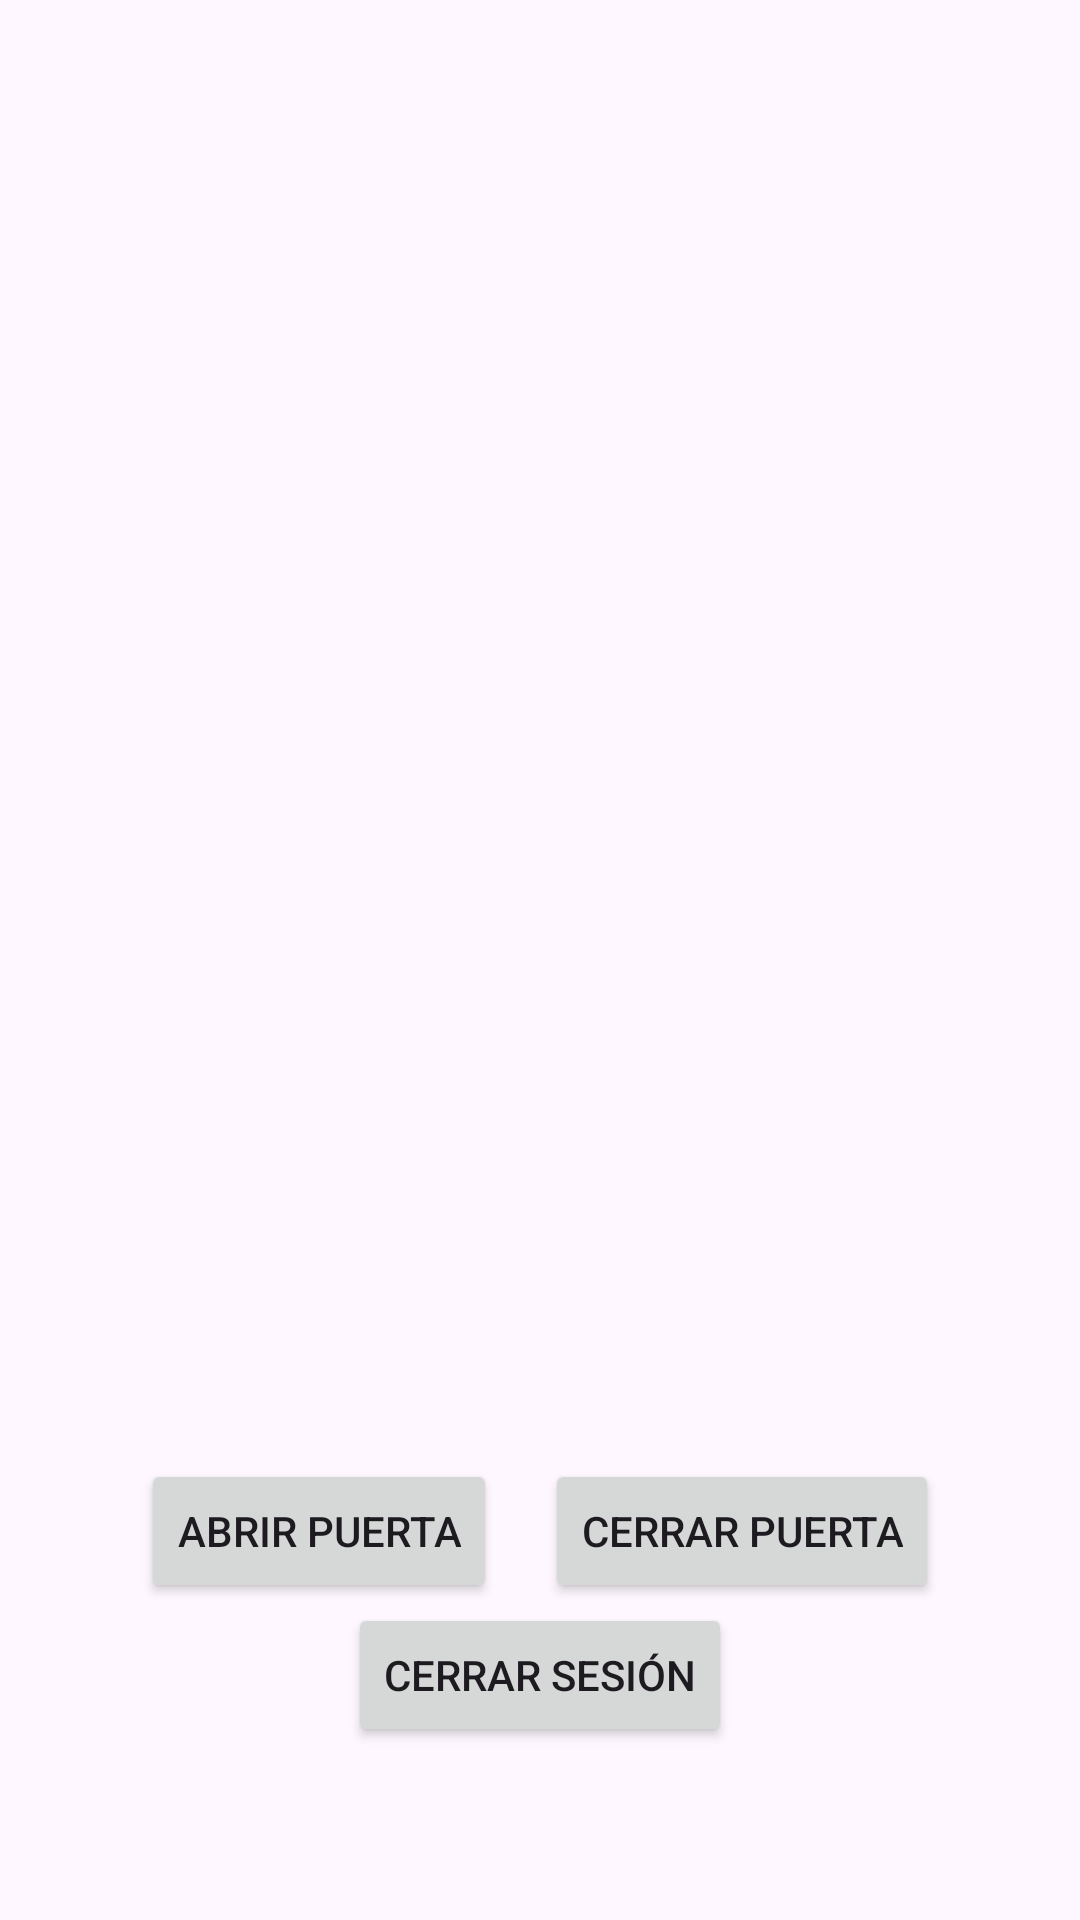

Layout XML and referenced resources for this Android screen:
<!-- AndroidManifest.xml: application theme Theme.ControlPuertas -->
<!-- res/layout/activity_control.xml -->
<?xml version="1.0" encoding="utf-8"?>
<androidx.constraintlayout.widget.ConstraintLayout xmlns:android="http://schemas.android.com/apk/res/android"
    xmlns:app="http://schemas.android.com/apk/res-auto"
    xmlns:tools="http://schemas.android.com/tools"
    android:id="@+id/main"
    android:layout_width="match_parent"
    android:layout_height="match_parent"
    tools:context=".ControlActivity">

    <LinearLayout
        android:layout_width="match_parent"
        android:layout_height="match_parent"
        android:orientation="vertical"
        android:padding="16dp"
        android:gravity="center">

        <TextView
            android:id="@+id/txtFecha"
            android:layout_width="wrap_content"
            android:layout_height="wrap_content"
            android:textSize="18sp"
            android:layout_marginTop="16dp"
            android:layout_marginBottom="16dp"/>

        <TextView
            android:id="@+id/lblEstado"
            android:layout_width="wrap_content"
            android:layout_height="wrap_content"
            android:textSize="24sp"
            android:textStyle="bold"
            android:layout_marginBottom="16dp"/>

        <ImageView
            android:id="@+id/imgPuerta"
            android:layout_width="200dp"
            android:layout_height="300dp"
            android:scaleType="fitCenter"
            android:layout_marginBottom="24dp"/>

        <LinearLayout
            android:layout_width="match_parent"
            android:layout_height="wrap_content"
            android:orientation="horizontal"
            android:gravity="center">

            <Button
                android:id="@+id/btnOpen"
                android:layout_width="wrap_content"
                android:layout_height="wrap_content"
                android:text="Abrir Puerta"
                android:layout_marginEnd="16dp"/>

            <Button
                android:id="@+id/btnClose"
                android:layout_width="wrap_content"
                android:layout_height="wrap_content"
                android:text="Cerrar Puerta"/>

        </LinearLayout>

        <LinearLayout
            android:layout_width="wrap_content"
            android:layout_height="wrap_content"
            android:orientation="vertical">

            <Button
                android:id="@+id/btnCerrarSesion"
                android:layout_width="wrap_content"
                android:layout_height="wrap_content"
                android:layout_gravity="end"
                android:text="Cerrar Sesión" />
        </LinearLayout>

    </LinearLayout>


</androidx.constraintlayout.widget.ConstraintLayout>
<!-- resources referenced by this layout -->
<resources>
  <style name="Theme.ControlPuertas" parent="Base.Theme.ControlPuertas" />
  <style name="Base.Theme.ControlPuertas" parent="Theme.Material3.DayNight.NoActionBar">
          
          
      </style>
</resources>
